4-way image classification set "dataset" from GitHub (shreyashreya07/Citrus-Disease-Detection-System-MobileNetV2); label vocabulary: black spot, canker, greening, healthy.

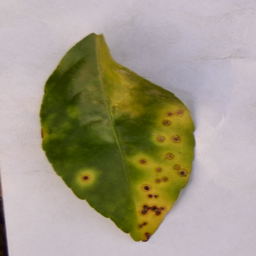
Label: canker

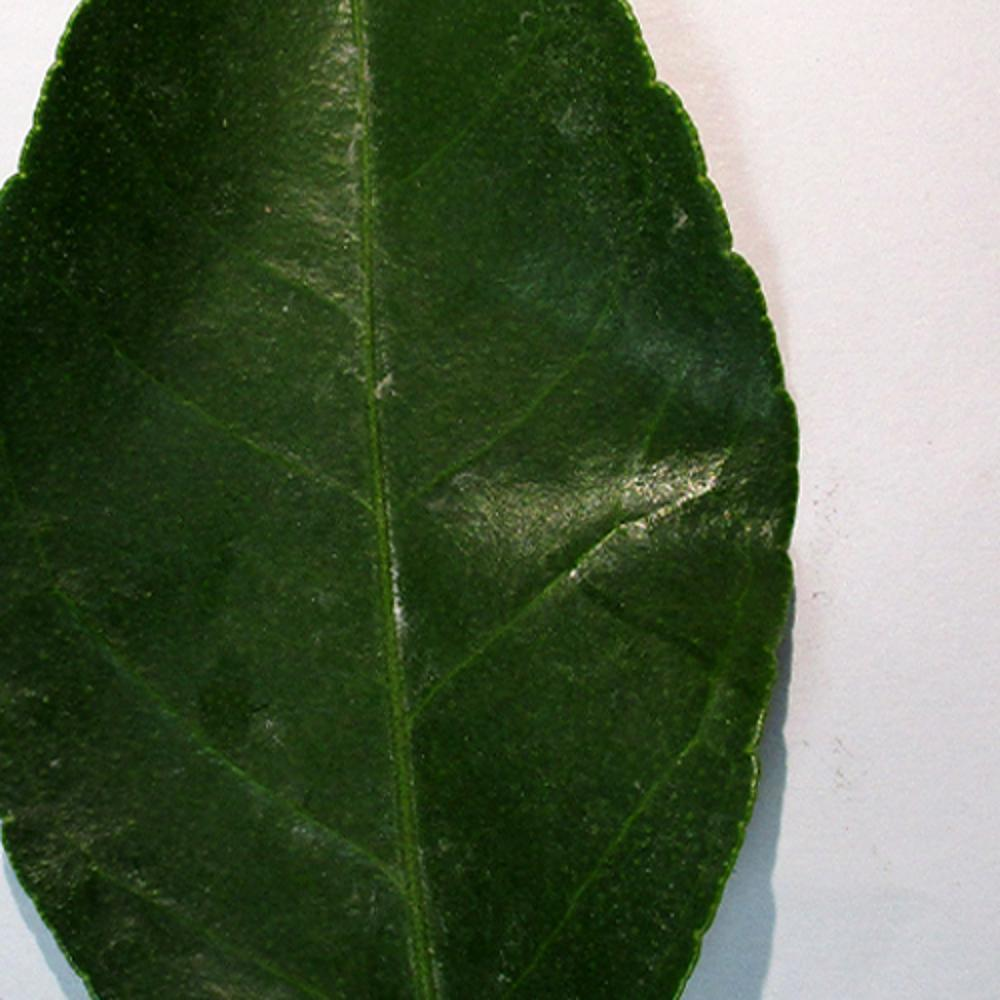
Label: healthy

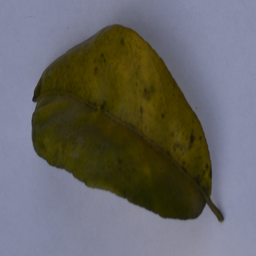
Label: greening

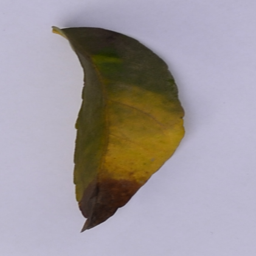
Label: black spot

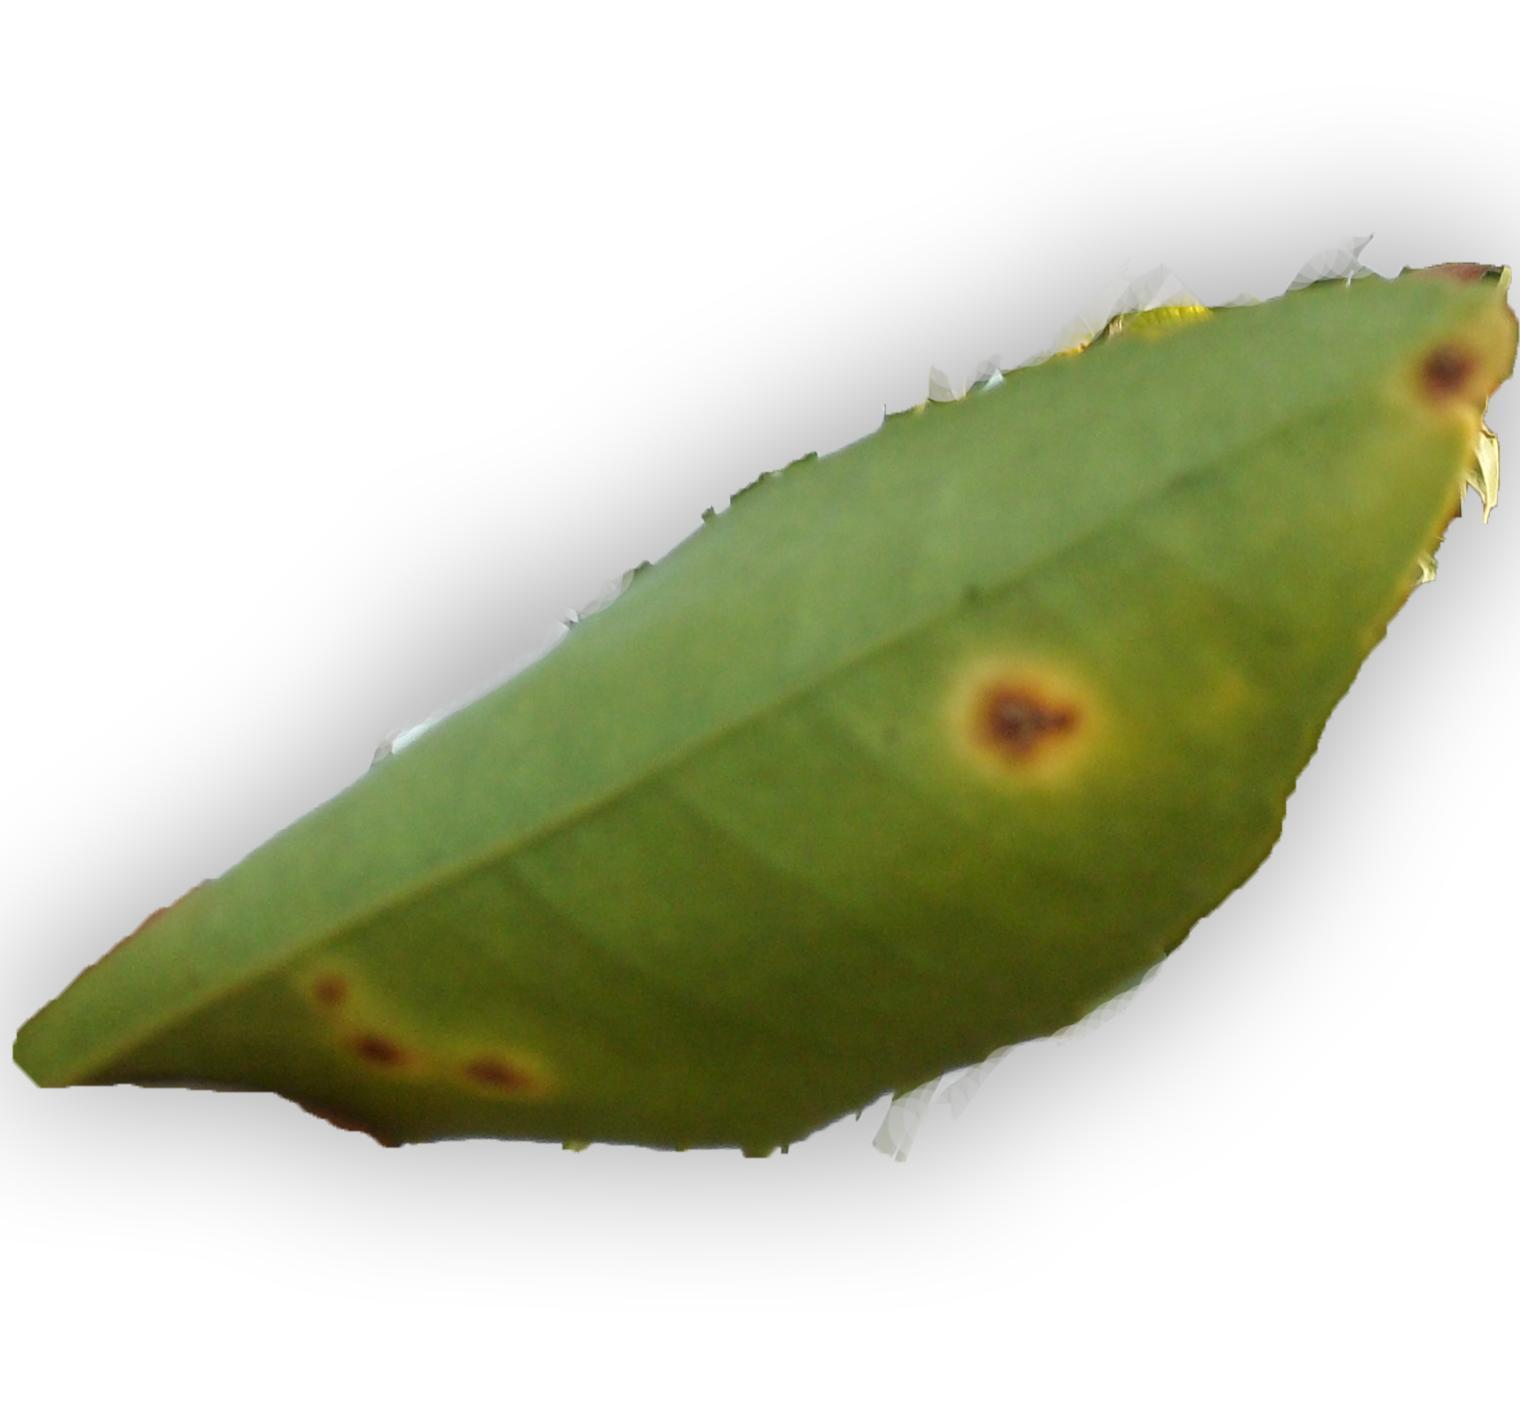
Label: canker

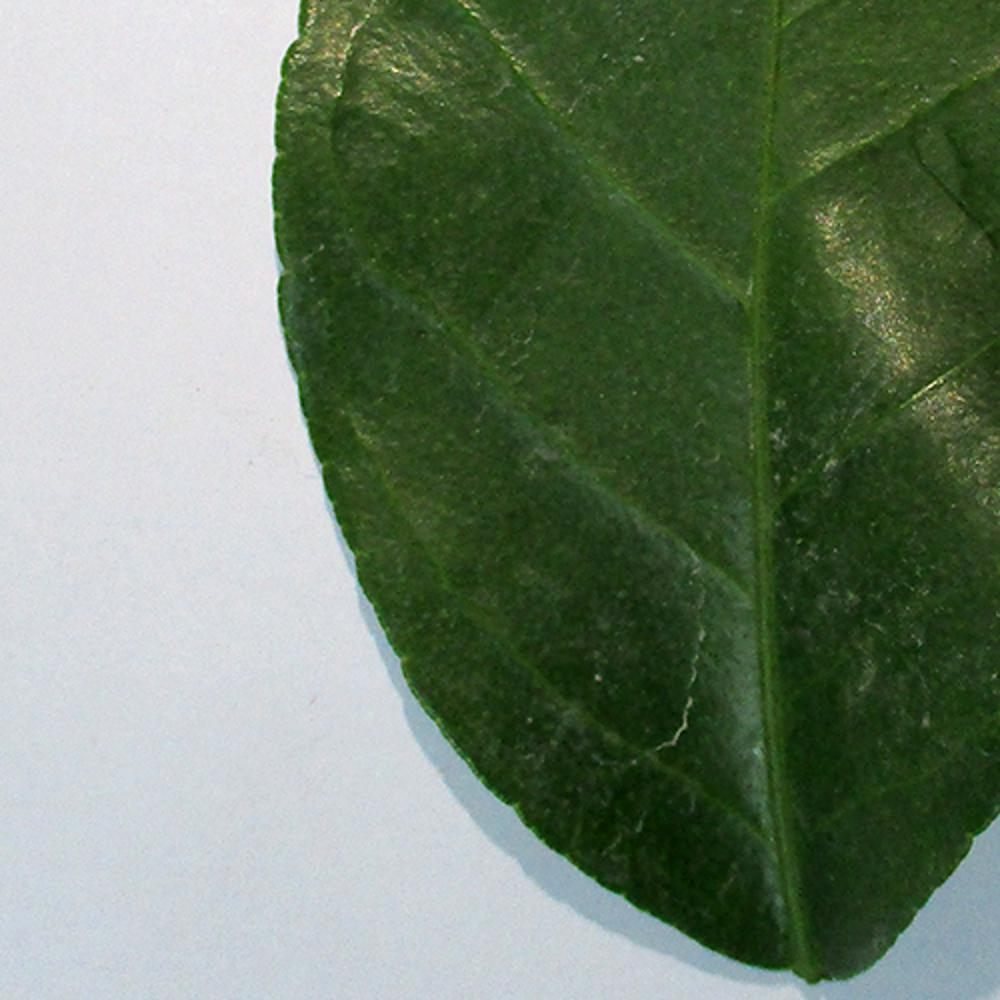
Label: healthy
